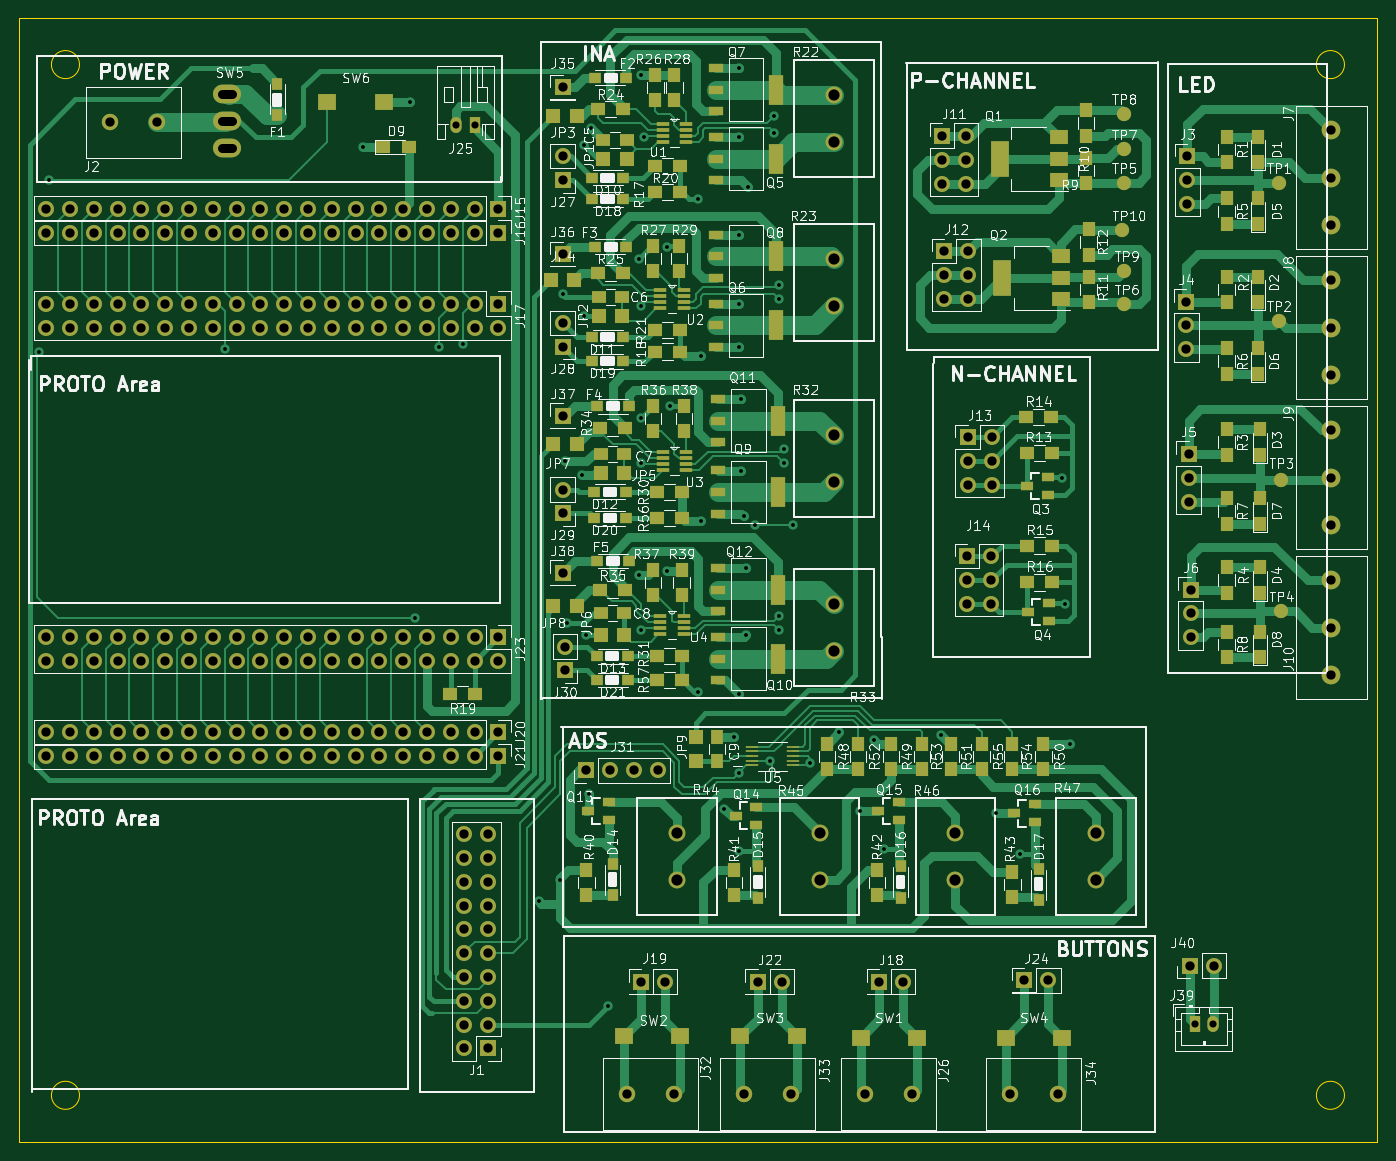
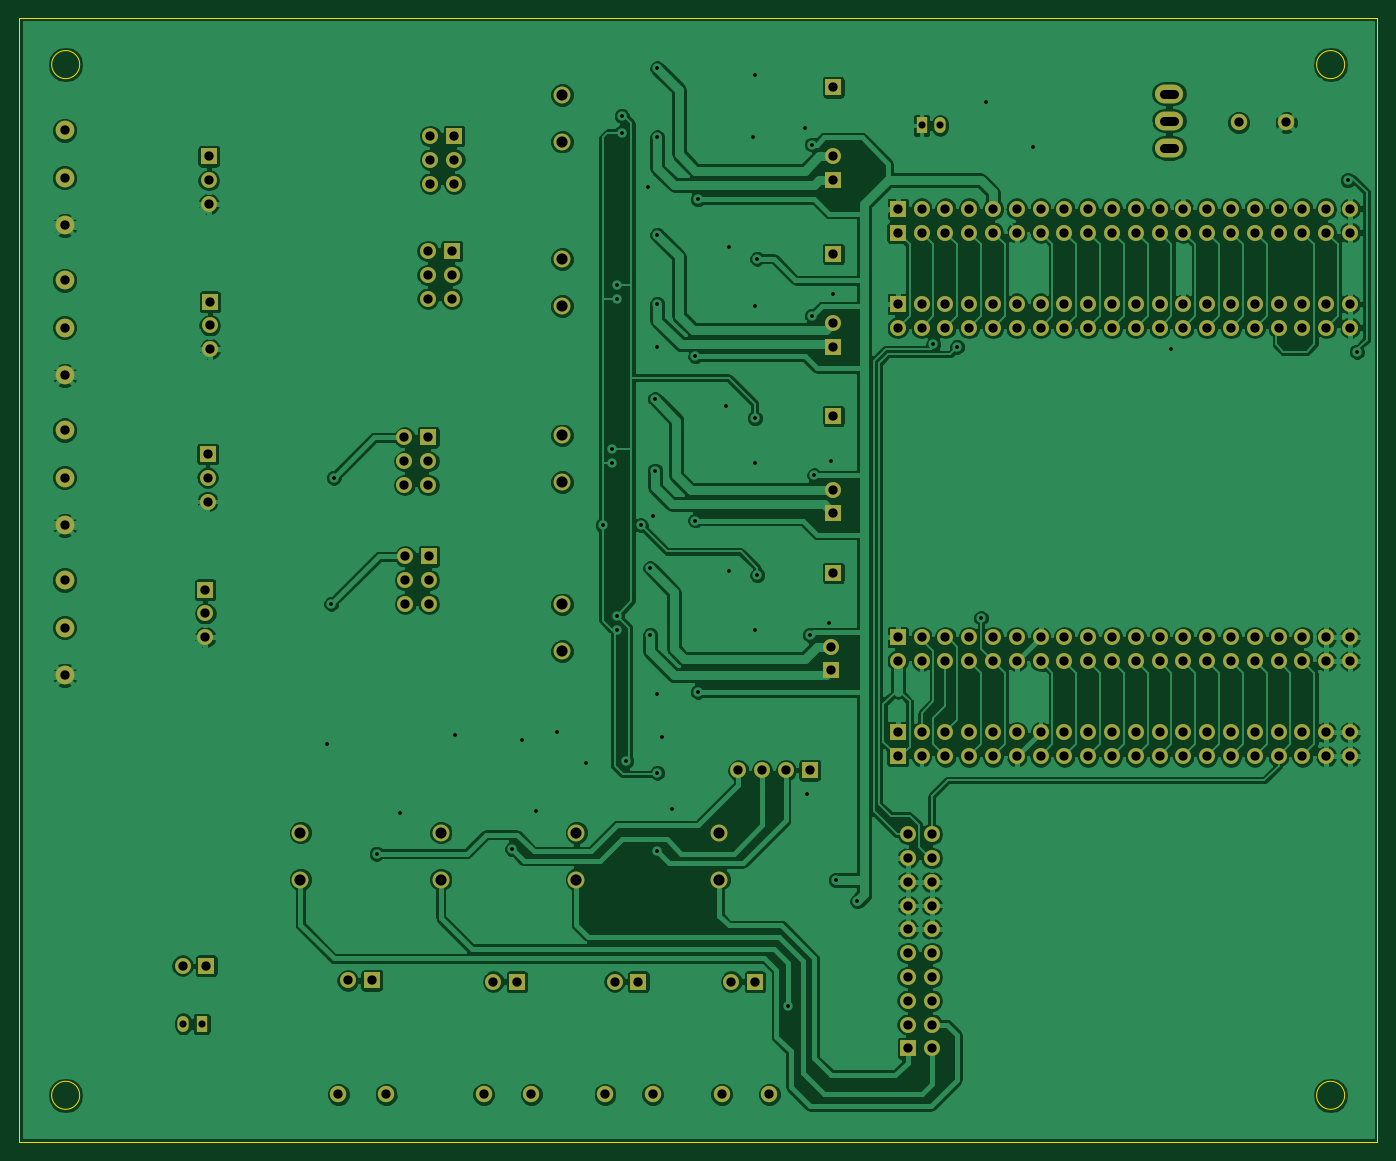
Circuit board: 10 layer files. Board 145.0 x 120.0 mm.
- bottom_copper: Fixture-Dev-Kit-B.Cu.gbr (253868 bytes)
- bottom_mask: Fixture-Dev-Kit-B.Mask.gbr (8145 bytes)
- paste: Fixture-Dev-Kit-B.Paste.gbr (276 bytes)
- bottom_silk: Fixture-Dev-Kit-B.SilkS.gbr (277 bytes)
- outline: Fixture-Dev-Kit-Edge.Cuts.gbr (797 bytes)
- top_copper: Fixture-Dev-Kit-F.Cu.gbr (69749 bytes)
- top_mask: Fixture-Dev-Kit-F.Mask.gbr (16515 bytes)
- paste: Fixture-Dev-Kit-F.Paste.gbr (8610 bytes)
- top_silk: Fixture-Dev-Kit-F.SilkS.gbr (199431 bytes)
- drill: Fixture-Dev-Kit.drl (4935 bytes)

=== bottom_copper: Fixture-Dev-Kit-B.Cu.gbr (253868 bytes, source omitted) ===
=== bottom_mask: Fixture-Dev-Kit-B.Mask.gbr (8145 bytes, source omitted) ===
=== paste: Fixture-Dev-Kit-B.Paste.gbr ===
G04 #@! TF.FileFunction,Paste,Bot*
%FSLAX46Y46*%
G04 Gerber Fmt 4.6, Leading zero omitted, Abs format (unit mm)*
G04 Created by KiCad (PCBNEW 4.0.7) date 11/06/17 02:09:46*
%MOMM*%
%LPD*%
G01*
G04 APERTURE LIST*
%ADD10C,0.100000*%
G04 APERTURE END LIST*
D10*
M02*

=== bottom_silk: Fixture-Dev-Kit-B.SilkS.gbr ===
G04 #@! TF.FileFunction,Legend,Bot*
%FSLAX46Y46*%
G04 Gerber Fmt 4.6, Leading zero omitted, Abs format (unit mm)*
G04 Created by KiCad (PCBNEW 4.0.7) date 11/06/17 02:09:46*
%MOMM*%
%LPD*%
G01*
G04 APERTURE LIST*
%ADD10C,0.100000*%
G04 APERTURE END LIST*
D10*
M02*

=== outline: Fixture-Dev-Kit-Edge.Cuts.gbr ===
G04 #@! TF.FileFunction,Profile,NP*
%FSLAX46Y46*%
G04 Gerber Fmt 4.6, Leading zero omitted, Abs format (unit mm)*
G04 Created by KiCad (PCBNEW 4.0.7) date 11/06/17 02:09:47*
%MOMM*%
%LPD*%
G01*
G04 APERTURE LIST*
%ADD10C,0.100000*%
G04 APERTURE END LIST*
D10*
X31500000Y-25000000D02*
G75*
G03X31500000Y-25000000I-1500000J0D01*
G01*
X31500000Y-135000000D02*
G75*
G03X31500000Y-135000000I-1500000J0D01*
G01*
X166500000Y-135000000D02*
G75*
G03X166500000Y-135000000I-1500000J0D01*
G01*
X166500000Y-25000000D02*
G75*
G03X166500000Y-25000000I-1500000J0D01*
G01*
X170000000Y-20000000D02*
X170000000Y-140000000D01*
X25000000Y-140000000D02*
X170000000Y-140000000D01*
X25000000Y-20000000D02*
X25000000Y-140000000D01*
X25000000Y-20000000D02*
X170000000Y-20000000D01*
M02*

=== top_copper: Fixture-Dev-Kit-F.Cu.gbr (69749 bytes, source omitted) ===
=== top_mask: Fixture-Dev-Kit-F.Mask.gbr (16515 bytes, source omitted) ===
=== paste: Fixture-Dev-Kit-F.Paste.gbr (8610 bytes, source omitted) ===
=== top_silk: Fixture-Dev-Kit-F.SilkS.gbr (199431 bytes, source omitted) ===
=== drill: Fixture-Dev-Kit.drl (4935 bytes, source omitted) ===
